pico-8 play session: mixed d-pad (fixed 12-tick cycle), after a click and taps of 🅾, ❎, 🅾+❎, 🅾 in the second before t = 0

[t = 1 s] mixed d-pad (1.2s cycle ×~1): → ← ↑ ↓ + 🅾/❎ taps, ~1s
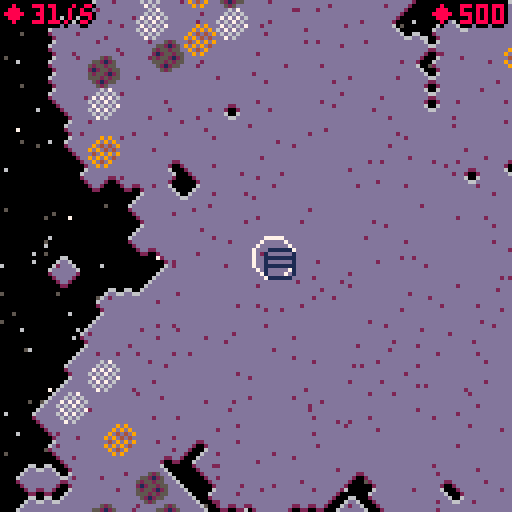
[t = 2 s] mixed d-pad (1.2s cycle ×~1): → ← ↑ ↓ + 🅾/❎ taps, ~2s
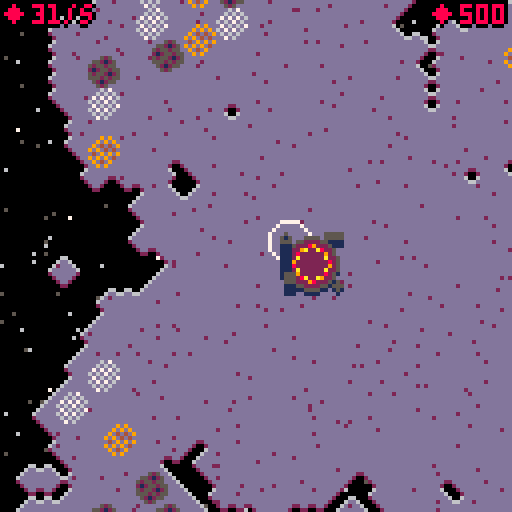
[t = 6 s] mixed d-pad (1.2s cycle ×~5): → ← ↑ ↓ + 🅾/❎ taps, ~6s
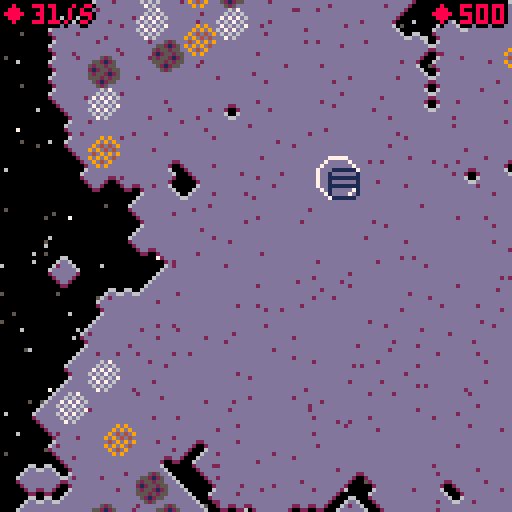
[t = 8 s] mixed d-pad (1.2s cycle ×~6): → ← ↑ ↓ + 🅾/❎ taps, ~8s
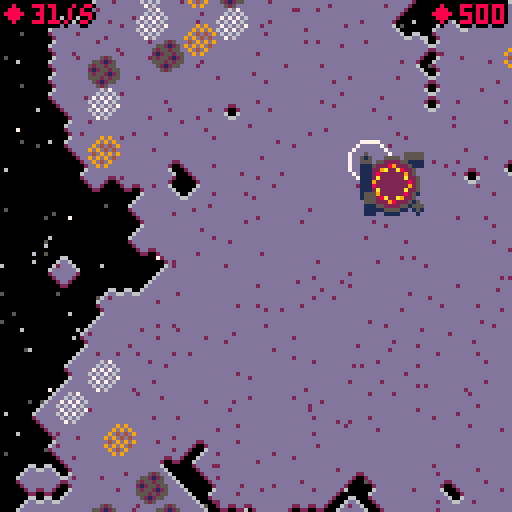

pico-8 cartridge
version 15
__lua__
--defacto
--by nusan
levelsx,levelsy,inventx,inventy,recipeindex=128,64,1,2,1
cheat,wantcheat,usemusic=false,false,true

function bignum(v1,v2)
	return shr(v1,16)+(v2 and v2 or 0)
end

stars,rando,tconv,tinser,tbridge,tminer,tmcopper,tmiron,tmoil,tfurn,tfact,tlauncher,tfield,tspace,tdel,tlargedel,textradel,tground,tselling={},{},{t=6,s="conveyor",desc="transport products",cost=bignum(5),form=true,rebuild=true},{t=10,s="inserter",desc="pick/drop products",cost=bignum(10),form=true,rebuild=true},{t=26,s="bridge",desc="go over conveyors",cost=bignum(40),form=true,rebuild=true},{t=15,s="miner",desc="exploit raw fields",cost=bignum(60),size=2},{t=50,s="miner",cost=bignum(60),size=2},{t=52,s="miner",cost=bignum(60),size=2},{t=54,s="miner",cost=bignum(60),size=2},{t=55,s="furnace",desc="transform raw products",cost=bignum(200),size=2},{t=56,s="factory",desc="combine products using recipes",cost=bignum(500),size=2},{t=84,s="launcher",desc="send rockets into space",cost=bignum(30784,381),size=4},{t=79,s="field",cost=bignum(60),size=2},{t=0,s="space"},{t=32,s="delete"},{t=32,s="delete",size=2},{t=32,s="delete",size=4},{t=32,s="ground",cost=0},{t=80,s="seller",desc="trade products against money",cost=bignum(300),size=4}
tools={{tconv,tinser,tbridge,tdel,tground},{tminer,tfurn,tfact,tselling,tlauncher}}
curtool=tools[inventy][inventx]

products={{s="oil",f=14,p=bignum(1)},{s="darkblue",p=bignum(1)},{s="articial brains",p=bignum(11160,2.5)},{s="chemical",p=bignum(100)},
					{s="raw copper",f=9,p=bignum(1)},{s="grey",p=bignum(10)},{s="raw iron",f=7,p=bignum(1)},{s="iron plates",p=bignum(5)},
					{s="advanced circuits",p=bignum(1250)},{s="copper plates",p=bignum(5)},{s="robots",p=bignum(16960,15)},{s="basic circuits",p=bignum(100)},
				  {s="processing units",p=bignum(15000)},{s="dirt",p=bignum(10)},{s="refined oil",p=bignum(5)},{s="synthetic skin",p=bignum(10000)},{s="rockets",p=bignum(30784,381)}}

recgreen,recred,recchemical,recblue,recskin,recbrain,recrobot,recrocket={output=11, spr=57, dur=1, p=bignum(1000), input={{9,2},{7,2}}},{output=8, spr=58, dur=4, p=bignum(20000), input={{11,2},{9,4},{14,4}}},{output=3, spr=60, dur=2, p=bignum(17232,0.5), input={{6,3},{14,3}}},{output=12, spr=59, dur=6, p=bignum(27232,0.5), input={{8,2},{7,6},{14,6},{3,4}}},{output=15, spr=61, dur=5, p=bignum(17232,0.5), input={{11,4},{8,1},{3,4}}},{output=2, spr=62, dur=4, p=bignum(13568,12), input={{8,4},{12,2}}},{output=10, spr=63, dur=10, p=bignum(19264,76), input={{15,3},{2,1},{11,4}}},{output=16, spr=100, dur=60, p=0, input={{10,5},{0,9},{9,6},{7,6}}}
recipes,parts={recgreen,recred,recblue,recchemical,recskin,recbrain,recrobot},{}

function addpart(txt,xx,yy,cc,dd)
	local vvx,vvy=rnd()-.5,rnd()-.5
	local sv=1/sqrt(vvx*vvx+vvy*vvy)
	add(parts, {t=txt,x=xx*4,y=yy*4,vx=vvx*sv,vy=vvy*sv,c=cc and cc or 8,d=dd and dd or 10})
end

function getdata(i,j)
	if i<0 or j<0 or i>levelsx-1 or j>levelsy-1 then
		return nil
	end
	return data[i+j*levelsx]
end

function setdata(i,j,v)
	if i<0 or j<0 or i>levelsx-1 or j>levelsy-1 then
		return
	end
	data[i+j*levelsx] = v
end

function getcoord(x,y)
	return flr(x/4),flr(y/4)
end

function island(i,j)
	return fget(mget(i,j),0)
end

function badd(b)
	return b and 1 or 0
end

function basicdraw(s,d,x,y)
 	local size = fget(s,1) and badd(fget(s,5))+1 or 0.5
	spr(s,x,y,size,size)
end

function conveypal(d)
	local c,co,cpal = d.item,d.count,d.act and pali or palo
	palt(13,true)
	pal(2,5)
	pal(cpal[1], co>0 and c or 1)
	for p=2,8 do
		pal(cpal[p], co>=p and c or 1)
	end
end

function conveydraw(s,d,x,y)
	conveypal(d)
	if(d.t==tbridge) y-=1
	if d.corner!=nil and d.corner then
		s+=16
	end
	spr(s,x-1,y-1,0.75,0.875)
	if convedit then -- and not (d.item>=0 or d.count>0) then
		--if abs(px-x-2)+abs(py-y-2)<12 or d.corner then
		if d.corner then --and d.corner then
			spr(s%16+32,x,y,0.625,0.625)
		end
		--end
	end
	pal()
end

function inserdraw(s,d,x,y)
	local c,co,cpal = d.item,d.count,d.act and pali or palo
	local notempty = c>=0 or co>0
	palt(13,true)
	pal(2,5)
	pal(cpal[1], notempty and c or 1)
	pal(cpal[2], (co>=2 or notempty) and c or 1)
	for p=3,8 do
		pal(cpal[p], co>=p and c or 1)
	end
	spr(s,x-1,y-1,0.75,0.875)
	pal()
end

function furnacedraw(s,d,x,y)
	local a,b=3,4
	if(d.act and slowflip) a,b=4,3
	if d.item>=0 and products[d.item+1].f then
		pal(a,d.item)
		pal(b,products[d.item+1].f)
	else
		pal(a,0)
		pal(b,0)
	end
	spr(s,x,y)
	pal()
	--pal(3,3)
	--pal(4,4)
end

function factorydraw(s,d,x,y)
	local a,b=9,4
	if(d.act and slowflip) a,b=4,9
	pal(a,d.counts[1]>0 and d.recipe.input[1][1] or 0)
	pal(b,d.counts[2]>0 and d.recipe.input[2][1] or 0)
	local rc=d.recipe and #d.recipe.input or 0
	if(rc>2) pal(6,d.counts[3]>0 and d.recipe.input[3][1] or 0)
	if(rc>3) pal(7,d.counts[4]>0 and d.recipe.input[4][1] or 0)
	spr(s,x,y)
	--[[pal(9,9)
	pal(4,4)
	pal(6,6)
	pal(7,7)
	]]--
	pal()
end

function minerdraw(s,d,x,y)
	spr(s,x,y)
	local h = d.act and y+1+abs(2.5-(upframe/8)%5) or y+2
	rect(x,h,x+7,h+3,1)
end

function basicget(e,i,vmax)
	if i<0 or e.item==i then
		local q=min(vmax,flr(e.count/2+0.5))
		if e.wait!=nil then
			if q>0 then
				q,e.wait=0,nil
			end
		else
			if e.count==1 then
				e.wait=true
			end
		end
		e.count-=q
		e.act=true
		return q,e.item
	end
	return 0,0
end

function basicadd(e,i,value,b)
	if e.t==tfurn and (b.t==tconv or i<0 or not products[i+1].f) then
		return 0,0
	end
	local q = 0
	if i==e.item or e.item<0 then
		q=min(e.cmax,e.count+value)-e.count
		if q>0 then
			e.count+=q
			e.item,e.act=i,true
		end
	end
	return q
end

function sellingadd(e,i,value,b)
	if b.t!=tconv then
		local v=products[i+1].p*value
		addmoney(v)
		--sfx(flr(rnd(3))+7,3)
		addpart("+"..getscoretext(v),e.x,e.y,11,10)
		return value
	end
	return 0
end

function furnaceget(e,i,vmax)
	if e.item>=0 then
		local ot=products[e.item+1].f
		if ot!=nil and i<0 or ot==i then
			local q=min(vmax,e.count)
			e.count-=q
			return q,ot
		end
	end
	return 0,0
end

function factoryadd(e,i,value,b)
	local q = 0
	if b.t!=tconv and e.recipe!=nil then
		for r=1,#e.recipe.input do
			if e.recipe.input[r][1]==i then
				q=min(e.cmax,e.counts[r]+value)-e.counts[r]
				if q>0 then
					e.counts[r]+=q
				end
				break
			end
		end
	end
	return q
end

function factoryget(e,i,vmax)
	if e.recipe!=nil then
		local ot=e.recipe.output
		if i<0 or ot==i then
			local q=min(vmax,e.count)
			e.count-=q
			return q,ot
		end
	end
	return 0,0
end

function nodrop() return 0 end
function noget() return 0,0 end

function initent(i,j)
	local nent=nil
	local s = mget(i,j)
	if fget(s,3) then
		nent,needprod={x=i,y=j,size=1,spr=s,item=-1,draw=basicdraw,canadd=nodrop,count=0},false
		if s==50 or s==52 or s==54 then
			needprod,nent.prod,nent.item,nent.cmax,nent.t,nent.draw,nent.d,nent.canget=true,12,s==50 and 4 or badd(s==52)*6,24,s==50 and tmcopper or (s==52 and tmiron or tmoil),minerdraw,nodrop,basicget
		elseif s==49 or s==51 or s==53 then
			nent.count,nent.t,nent.mine=nil,tfield,s==49 and tmcopper or (s==51 and tmiron or tmoil)
		elseif s==84 then
			needprod,nent.cmax,nent.t,nent.draw,nent.canadd,nent.canget,nent.recipe,nent.counts,nent.timer,nent.prod,nent.tick=true,9,tlauncher,basicdraw,factoryadd,noget,recrocket,{0,0,0,0},0,0,0
			add(uplaunch,nent)
		elseif s==55 then
			needprod,nent.cmax,nent.t,nent.draw,nent.canadd,nent.canget,nent.prod=true,16,tfurn,furnacedraw,basicadd,furnaceget,0
		elseif s>55 and s<64 then
			needprod,nent.cmax,nent.t,nent.draw,nent.canadd,nent.canget,nent.recipe,nent.counts,nent.prod,nent.tick=true,6,tfact,factorydraw,factoryadd,factoryget,s>56 and recipes[s-56] or nil,{0,0,0,0},0,0
		elseif s==80 then
			needprod,nent.cmax,nent.t,nent.draw,nent.canadd,nent.canget,nent.prod=true,20,tselling,basicdraw,sellingadd,noget,0
		elseif s>5 and s<14 then
			nent.cmax,nent.canget=8,basicget
			if s<10 then
				nent.t,nent.corner,nent.draw,nent.canadd=tconv,true,conveydraw,basicadd
			else
 				nent.t,nent.draw=tinser,inserdraw
			end
			add(s%2==1 and upreg or upinv, nent)
		elseif s>25 and s<30 then
			nent.cmax,nent.t,nent.draw,nent.canget=8,tbridge,conveydraw,basicget
			add(s%2==1 and upreg or upinv, nent)
			add(upbridge,nent)
		else
			nent.count=nil
		end
		if(nent.t and nent.t.size) nent.size=nent.t.size
		if(needprod) add(upprod,nent)
		add(grent,nent)
		if nent.size then
			for ui=0,nent.size-1 do
				for uj=0,nent.size-1 do
					if ui+uj>0 then
						mset(i+ui,j+uj,16)
					end
					setdata(i+ui,j+uj,nent)
				end
			end
		else
			setdata(i,j,nent)
		end
	end
	return nent
end

function initpickdrop(e)
	if e==nil then
		return
	end

	local picker,s,i,j={{s=10,x=-1,y=0},{s=11,x=1,y=0},{s=12,x=0,y=-1},{s=13,x=0,y=1}},e.spr,e.x,e.y
	for p in all(picker) do --conveyor
		local isbridge=((s-16)==p.s)
		local dist=isbridge and 2 or 1
		if s==p.s or isbridge then
			local pickloc = getdata(i+p.x*dist,j+p.y*dist)
			if pickloc and pickloc.count then
				e.pick = pickloc
			end
		end
		if s==p.s or (s+4)==p.s or isbridge then --conveyor, inserter, bridge
			local droploc = getdata(i-p.x*dist,j-p.y*dist)
			if droploc and droploc.count then
				e.drop = droploc
				if e.spr == droploc.spr then
					if droploc.corner then
						droploc.corner=false
					end
				end
			end
		end
	end
end

function sort(t,fromend,side)
	local loop,st,en,step = true,1,#t-1,1
	if(fromend) st,en,step=#t-1,1,-1
	while loop do
		loop = false
		for i=st,en,step do
			local t1,t2 = t[i],t[i+1]
			local c1=t1.x-t2.x
			if c1*side>0 then
				t[i],t[i+1],loop = t2,t1,true
			elseif c1==0 and (t1.y-t2.y)*side>0 then
				t[i],t[i+1],loop = t2,t1,true
			end
		end
	end
end

function screenup(i,j)
	local s = mget(i,j)
	if not island(i,j) then
		local up,down,left,right = island(i,j-1),island(i,j+1),island(i-1,j),island(i+1,j)
		local count = badd(up) + badd(down) + badd(left) + badd(right)
		if count < 3 then
			if up then
				s = down and 36 or (left and 1 or (right and 3 or 2))
			elseif down then
				s = left and 33 or (right and 35 or 34)
			else
				s = left and (right and 37 or 17) or badd(right)*19
			end
		elseif count ==3 then
			s = down and (up and (left and 20 or 5) or 21) or 4
		else
			s = 32
		end
	end
	mset(i,j,s)
end

function uppickdrop(b)
	for e in all(b) do
		e.act=false
	end
	for e in all(b) do
		if e.drop!=nil then
			if e.count!=nil and e.count==0 then
				e.item=-1
			end
			if e.count>0 then
				local q=e.drop.canadd(e.drop,e.item,e.count,e)
				if q>0 then
					e.count-=q
					e.act=true
				end
			end
		end

		if e.pick!=nil then
			local mq=min(e.cmax,e.count+(e.t==tbridge and 4 or 1))-e.count
			if mq>0 then
				local q,it=e.pick.canget(e.pick,e.item,mq)
				if q>0 then
					e.count+=q
					e.item,e.act=it,true
				end
			end
		end
	end
end

-- noise

function noise(sx,sy,startscale,scalemod,featstep)

	local n = {}
	for i=0,sx do
		n[i] = {}
		for j=0,sy do
			n[i][j] = 0.5
		end
	end

	local step,scale = sx,startscale
	while step>1 do
		local cscal = scale
		if(step == featstep) cscal = 1
		for i=0,sx-1,step do
			for j=0,sy-1,step do
				local c1 = n[i][j]
				n[i+step/2][j],n[i][j+step/2] = (c1+n[i+step][j])*0.5 + (rnd()-0.5)*cscal,(c1+n[i][j+step])*0.5 + (rnd()-0.5)*cscal
			end
		end
		for i=0,sx-1,step do
			for j=0,sy-1,step do
				n[i+step/2][j+step/2] = (n[i][j]+n[i+step][j]+n[i][j+step]+n[i+step][j+step])*0.25 + (rnd()-0.5)*cscal
			end
		end
		step /= 2
		scale *= scalemod
	end
	return n
end

function findplace(id,count)
	local maxcount=5000
	while count>0 and maxcount>0 do
		local ra,d=rnd(),rnd()*10
		local ca,sa=cos(ra),sin(ra)
		local x,y=levelsx/2+ca*(16+d),levelsy/2+sa*(16+d)
		if mget(x,y)==32 and mget(x+1,y)==32 and mget(x,y+1)==32 and mget(x+1,y+1)==32 then
			mset(x,y,id)
			mset(x+1,y,16)
			mset(x,y+1,16)
			mset(x+1,y+1,16)
			count-=1
		end
		maxcount-=1
	end

end

function createemptylevel()

	cleandata()

	memset(0x1000,0,0x2000)

	local cur,cur2 = noise(levelsy,levelsy,0.9,0.7,levelsy),noise(levelsy,levelsy,0.9,0.4,16)
	for i=0,levelsy-1 do
		for j=0,levelsy-1 do
			local dist = max((abs(i/levelsy - 0.5) * 2), (abs(j/levelsy - 0.5) * 2))
			mset(i+32,j,(abs(cur[i][j] - cur2[i][j])*4 - dist*dist*dist*4)>0 and 32 or 0) -- ground
		end
	end

	findplace(49,10)
	findplace(51,10)
	findplace(53,10)

	startmap(true,false)
end

onemillion=bignum(16960,15)
function addmoney(m)
	statmoney+=m
	if(cheat) return
	local neg=m<0 and -1 or 1
	money1+=neg*(abs(m)%onemillion)
	money2+=neg*((abs(m)/1000)/1000)
	if money1>=onemillion then
		money1-=onemillion
		money2+=shr(1,16)
	end
	if money1<0 and money2>0 then
		money1+=onemillion
		money2-=shr(1,16)
	end
end

function hasmoney(m)
	if(cheat) return true
	local mil=(m/1000)/1000
	return money2>mil or (money2>=mil and money1>=m%onemillion)
end

function getscoretext(val)
    local s,v = "",abs(val)
    repeat
      s = shl(v % 0x0.000a, 16)..s
      v /= 10
    until (v==0)
    if (val<0)  s = "-"..s
    return s
 end

function cleandata()
	data,grent,upprod,upreg,upinv,upbridge,uplaunch,curpal,frame,upframe,backpaste,recipeelement,laststatmoney,stats={},{},{},{},{},{},{},0,0,0,false,nil,0,{}
end

function startmap(clean,load)

	cleandata()

	if clean then
		if load then
			money1,money2,statmoney,cheat=dget(1),dget(2),0,dget(3)==1
		else
			money1,money2,statmoney,cheat=0,0,0,wantcheat
			addmoney(bignum(500))
		end
	end

	-- create entities
	for i=0,levelsx-1 do
		for j=0,levelsy-1 do
			initent(i,j)
		end
	end
	for e in all(grent) do
		initpickdrop(e)
	end

	-- invert array that need to be traversed backward
	local tmpinv={}
	for e=#upinv,1,-1 do
		add(tmpinv,upinv[e])
	end
	upinv=tmpinv

	sort(upbridge,false,1)

	-- call screen up on everything
	for i=0,levelsx-1 do
		for j=0,levelsy-1 do
			screenup(i,j)
		end
	end

	if clean then
		px,py=levelsx*2-22,levelsy*2-2
		cx,cy,lastmx,lastmy=px-64,py-64,stat(32),stat(33)
	end
end

function _init()

	cartdata("nusan_defacto")
	menuelem=dget(0)*2
	if(usemusic) music(0,500)

	poke(0x5f2d, 1)

	menuitem(1, "help", function() openhelp,helpy=true,0 end)
	--menuitem(1, "restart sim", function() startmap(false,false) end)
	menuitem(2, "new map", createemptylevel)
	menuitem(3, "load", function() if dget(0)==1 then reload() startmap(true,true) end end)
	menuitem(4, "save", function() dset(0,1) dset(1,money1) dset(2,money2) dset(3,badd(cheat)) cstore() end)
	menuitem(5, "toggle music", function() usemusic = not usemusic music(usemusic and 0 or -1,500) end)

	for i=1,300 do
		add(stars,{x=rnd(128),y=rnd(128),c=rnd(100)>96 and 7 or rnd(2)+5})
	end

	for i=0,1023 do
		rando[i]=rnd(100)>60 and rnd(16) or 0
	end
	cx,cy,px,py=0,0,0,0
	cleandata()
end

function build(enttype,ni,nj,show,sprite)
	if enttype.cost then
		addmoney(-enttype.cost)
		if show and enttype.t!=32 then addpart("-"..getscoretext(enttype.cost),ni,nj) sfx(flr(rnd(3)+1),2) end
	end
	if enttype==tconv or enttype==tinser or enttype==tbridge then
		sprite+=lastdir
	end

	if enttype.size then
		for ui=0,enttype.size-1 do
			for uj=0,enttype.size-1 do
				mset(ni+ui,nj+uj,enttype.t==32 and 32 or 16)
			end
		end
	end
	mset(ni,nj,sprite)

	local size,nent=enttype.size and enttype.size or 1,initent(ni,nj)
	if nent!=nil then
		initpickdrop(nent)
	end
	for ui=-2,size+1 do
		for uj=-2,size+1 do
			screenup(ni+ui,nj+uj)
			initpickdrop(getdata(ni+ui,nj+uj))
		end
	end

	sort(upreg,true,1)
	sort(upbridge,false,1)
	sort(uplaunch,false,1)
	sort(upinv,true,-1)
	backpaste=false
end

function destroy(previous,enttype,ni,nj,show)
	addmoney(previous.t.cost)
	if(previous.recipe) addmoney(previous.recipe.p)
	if show then addpart("+"..getscoretext(previous.t.cost),ni,nj,11) sfx(4) end

	setdata(ni,nj,nil)
	if enttype.size!=nil then
		for ui=0,enttype.size-1 do
			for uj=0,enttype.size-1 do
				setdata(ni+ui,nj+uj,nil)
			end
		end
	end

	for dd=1,6 do
		del(({grent,upprod,upreg,upinv,upbridge,uplaunch})[dd],previous)
	end
	--[[
	del(grent,previous)
	del(upprod,previous)
	del(upreg,previous)
	del(upinv,previous)
	del(upbridge,previous)
	del(uplaunch,previous)
	]]
	if previous.corner!=nil then
		if previous.drop!=nil and previous.drop.corner!=nil then
			if previous.drop.spr==previous.spr then
				previous.drop.corner=true
			end
		end
	end

	local size=enttype.size and enttype.size or 1
	for ui=-2,size+1 do
		for uj=-2,size+1 do
			local e=getdata(ni+ui,nj+uj)
			if e!=nil and previous!=nil then
				if(e.drop==previous) e.drop=nil
				if(e.pick==previous) e.pick=nil
			end
		end
	end

	local btype=enttype.t
	if previous.draw==minerdraw then
		enttype,btype=tfield,previous.spr-1
		addmoney(tfield.cost)
	end
	build(enttype,ni,nj,false,btype)
	backpaste=false
end

lasti,lastj,lastmx,lastmy,lastmb1,lastmb2,last4,last5,press,openmenu,openinvent,showinventcursor,openrecipe,recipeelement,lastdir,openhelp,helpy=-100,-100,-100,-100,false,false,false,false,false,true,false,false,false,nil,0,false,0

function trybuild(enttype,i,j,canreb)
	if stat(0)>2020 then
		return
	end
	local marge = enttype.size==nil and 1 or enttype.size
	if i>0 and j>0 and i<levelsx-marge and j<levelsy-marge then
		local previous=getdata(i,j)
		if enttype.t==15 then
			if previous!=nil and previous.mine then
				if hasmoney(enttype.cost) then
					destroy(previous,enttype,previous.x,previous.y,false)
					build(previous.mine,previous.x,previous.y,true,previous.mine.t)
				else
					sfx(6)
				end
			end
		else
			if enttype.size!=nil then
				for ui=0,enttype.size-1 do
					for uj=0,enttype.size-1 do
						if(previous==nil) previous=getdata(i+ui,j+uj)
					end
				end
			end
			if previous!=nil then
				if canreb and previous.t.rebuild!=nil and previous.t==enttype then
					destroy(previous,enttype,i,j,false)
				else
					sfx(6)
				end
			else
				if hasmoney(enttype.cost) then
					build(enttype,i,j,true,enttype.t)
				else
					sfx(6)
				end
			end
		end
	end
end

function _update()

	mx,my=stat(32),stat(33)

	local mb1,mb2,b4,b5=band(stat(34),1)>0,band(stat(34),2)>0,btn(4),btn(5)
	press=mb1 or b4
	local press2,waspress,waspress2 = mb2 or b5,lastmb1 or last4,lastmb2 or last5
	local pressframe=press and not waspress

	if openmenu then
		local mcount,prevelem=2+dget(0),menuelem
		if(btnp(2)) menuelem = (menuelem+(mcount-1))%mcount
		if(btnp(3)) menuelem = (menuelem+1)%mcount

		local mouseclic=false
		if mx>37 and mx<96 then
			for i=1,mcount do
				local h=80+i*13
				if my>h-10 and my<h+2 then
					if lastmx!=mx or lastmy!=my then
						menuelem=i-1
					end
					mouseclic=lastmb1 and not mb1
				end
			end
		end

		if last4 and not b4 or mouseclic then
			sfx(11)
			if menuelem<2 then
				wantcheat,openhelp,helpy=menuelem==1,true,0
				createemptylevel()
			else
				--reload()
				startmap(true,true)
			end
			menuitems,openmenu=nil,false
		end
		if(menuelem!=prevelem) sfx(12)
		lastmb1,lastmb2,last4,last5,lastmx,lastmy = mb1,mb2,b4,b5,mx,my
		return
	elseif openhelp then
		openhelp=press or not waspress
		local movedmouse=lastmx!=mx or lastmy!=my
		if(btn(2) or (movedmouse and my<28)) helpy-=2
		if(btn(3) or (movedmouse and my>100)) helpy+=2
		helpy=min(max(0,helpy),108)
		lastmb1,last4,lastmx,lastmy = mb1,b4,mx,my
		return
	end

	if upframe%30==0 then
		stats[flr(upframe/30)%16+1]=statmoney*0.0625
		laststatmoney,statmoney=0,0
		for i=1,#stats do
			laststatmoney+=stats[i]
		end
	end

	upframe+=1
	if upframe%2==0 then
		curpal=(curpal+1)%8
	end

	slowflip=flr(upframe/12)%2==0

	pressinsert = press and (curtool==tinser or curtool==tbridge)

	local s,isc,previnvx,previnvy,prevrec,lasttool,forcemoved = 4,false,inventx,inventy,recipeindex,curtool,false
	if openinvent then
		if(btnp(0)) inventx-=1
		if(btnp(1)) inventx+=1
		if(btnp(2)) inventy-=1
		if(btnp(3)) inventy+=1
		--inventy=(inventy-1)%#tools+1
		--inventx=(inventx-1)%#tools[inventy]+1
		inventx,inventy=(inventx-1)%5+1,(inventy-1)%2+1
		curtool=tools[inventy][inventx]
		if(lasttool!=curtool) inventmoved=true
	elseif openrecipe then
		if(btnp(2)) recipeindex-=1
		if(btnp(3)) recipeindex+=1
		recipeindex=(recipeindex-1)%7+1--#recipes
	else
		local newdir,npx,npy=lastdir,px,py
		if btnp(0) then npx-=s isc=true newdir=1 end
		if btnp(1) then npx+=s isc=true newdir=0 end
		if btnp(2) then npy-=s isc=true newdir=3 end
		if btnp(3) then npy+=s isc=true newdir=2 end
		if isc then
			if pressinsert then
				forcemoved,lastdir=true,newdir
			else
				px,py=flr(npx/4)*4+2,flr(npy/4)*4+2
			end
		end
		showinventcursor,inventmoved=false,false
	end

	if mx!=lastmx or my!=lastmy or lastmb1 and not mb1 then -- also active when releasing mouse button 1, to fix when moving inserters
		if openinvent then
			local nty,ntx = flr((my-40)/12)+1,flr((mx-37)/11)+1
			if nty>0 and nty<=2 then --#tools
				if ntx>0 and ntx<=5 then --#tools[nty]
					inventy,inventx=nty,ntx
				end
			end
			showinventcursor=true
		elseif openrecipe then
			local nty=flr((my-32)/10)+1
			if abs(14-mx+3)<6 then
				if nty>0 and nty<=7 then --#recipes
					recipeindex=nty
				end
			end
			showinventcursor=true
		end
		if pressinsert then
			local diffx,diffy=mx+cx-px,my+cy-py
			if diffx!=0 or diffy!=0 then
				newdir = abs(diffx)>abs(diffy) and badd(diffx<0) or badd(diffy<0)+2
				if newdir!=lastdir then
					forcemoved,lastdir=true,newdir
				end
			end
			lastmx,lastmy=mx,my
		else
			px,py,lastmx,lastmy=mx+cx,my+cy,mx,my
		end
	end

	if previnvx!=inventx or previnvy!=inventy or prevrec!=recipeindex then
		sfx(flr(rnd(3))+7)
	end

	local ni,nj=getcoord(px,py)
	local hasmoved = lasti!=ni or lastj!=nj

	if openinvent then
		if pressframe or waspress2 and not press2 and inventmoved then
			openinvent = false
			sfx(10)
		end
	elseif openrecipe then
		if pressframe then
			openrecipe=false
			if recipeelement then
				local nrec=recipes[recipeindex]
				if nrec!=recipeelement.recipe then
					local moneyreq = nrec.p - (recipeelement.recipe and recipeelement.recipe.p or 0)
					if hasmoney(moneyreq) then
						addmoney(-moneyreq)
						recipeelement.count,recipeelement.tick=0,0
						for i=1,#recipeelement.counts do
							recipeelement.counts[i] = 0
						end
						recipeelement.recipe=nrec
						mset(recipeelement.x,recipeelement.y,nrec.spr)
						sfx(5)
					else
						openrecipe=true
						sfx(6)
					end
				end
			end
		end
	else
		local curd,badtool=getdata(ni,nj),curtool==tdel or curtool==tground
		if not badtool and curd!=nil and curd.t==tfact and not waspress then
			if press then
				openrecipe,recipeelement=true,curd
				for i=1,7 do --#recipes
					if recipes[i]==curd.recipe then
						recipeindex=i
					end
				end
				sfx(10)
			end
		else
			if press then
				--if curtool.form!=nil then
				if curtool==tconv or curtool==tdel then
					local bx,by=lasti,lastj
					repeat
						local prevx,prevy=bx,by
						if abs(bx-ni)>abs(by-nj) then
							if bx>ni then bx-=1 end
							if bx<ni then bx+=1 end
						else
							if by>nj then by-=1 end
							if by<nj then by+=1 end
						end
						if curtool==tconv then
							if not waspress then
								trybuild(curtool,bx,by,true)
							end
							if hasmoved then

								if(bx-prevx>0) lastdir=0
								if(bx-prevx<0) lastdir=1
								if(by-prevy>0) lastdir=2
								if(by-prevy<0) lastdir=3

								trybuild(curtool,prevx,prevy,true)
								if curtool==tconv then trybuild(curtool,bx,by,false) end
							end
						elseif not waspress or hasmoved then
							local previous=getdata(prevx,prevy)
							if previous!=nil and previous.t!=tfield then
								destroy(previous,({tdel,tlargedel,nil,textradel})[previous.size and previous.size or 1],previous.x,previous.y,true)
							end
						end
					until bx==ni and by==nj

				elseif not waspress or hasmoved or forcemoved then
					trybuild(curtool,lasti,lastj,true)
				end
			end
		end
	end
	if press2 and not waspress2 then
		if openrecipe then
			openrecipe=false
		else
			openinvent=not openinvent
		end
		sfx(10)
	end
	--openinvent=b5

	lastmb1,lastmb2,last4,last5,lasti,lastj = mb1,mb2,b4,b5,ni,nj

	if not openrecipe then
		if cx>px-20 then cx-=2 backpaste=false end
		if cx<px-108 then cx+=2 backpaste=false end
		if cy>py-20 then cy-=2 backpaste=false end
		if cy<py-108 then cy+=2 backpaste=false end
	end

	local step = upframe%8
	if step==0 then

		-- production
		for e in all(upprod) do
			if e.prod!=nil then
				if e.recipe!=nil then
					local isok=true
					for r=1,#e.recipe.input do
						if e.recipe.input[r][2]>e.counts[r] then
							isok=false
							break
						end
					end
					e.act=false
					if isok then
						if e.count<e.cmax then
							e.tick+=1
							e.act=true
							if e.tick>=e.recipe.dur then
								e.tick=0
								for r=1,#e.recipe.input do
									local input=e.recipe.input[r]
									e.counts[r]-=input[2]
								end
								e.count+=1
								--e.recipe.stat+=1
							end
						end
					end
				else
					local q = min(e.cmax,e.count+e.prod)-e.count
					if q>0 then
						e.count+=q
						e.act=true
					else
						e.act=false
					end
					if e.count==0 then
						e.item=-1
					end
				end
			end
		end

	--elseif step==8 then
		uppickdrop(upreg)
	elseif step==4 then
		uppickdrop(upinv)
	end

	for e in all(uplaunch) do
		if e.timer<=0 then
			if e.count>0 then
				e.count-=1
				e.timer=140
			end
		else
			e.timer-=1
			if e.timer==1 then
				sellingadd(e,16,1,e)
			end
		end
	end

end

function dtex(s,x,y,c,f)
	f=f and f or 0
	print(s,x-1,y,f)
	print(s,x+1,y,f)
	print(s,x,y-1,f)
	print(s,x,y+1,f)
	print(s,x,y,c)
end

function drawtool(tool, x,y,dir)

	local cstr,offx,offy=tool.t,0,0
	if fget(cstr,2) then
		if(tool==tground) cstr=18
		if(tool==tdel) cstr=47
		cstr+=dir
		offx,offy=-1,-1
		if(tool==tbridge) offy=-2
		if tool.form then
			pal(2,5)
			for p=1,8 do
				pal(palo[p],1)
			end
		end
	else
		pal(3,0)
		pal(4,0)
	end
	local size=tool.size==4 and 2 or 1
	spr(cstr,x+offx,y+offy,size,size)
	pal()
end

menuitems={}

function drawcross(x,y)
	line(x-2,y,x+2,y,7)
	line(x,y-2,x,y+2,7)
end

function _draw()

	pal()
	cls()
	if openmenu then

		if frame%8==0 and rnd()>0.25 then
			add(menuitems,{x=-8,y=16,vy=0,t=64+({0,2,3,4,6,7,8,9,10,11,12,14,15})[flr(rnd(13))+1]})
		end

		for i=1,#stars do
			local s=stars[i]
			local d=((s.y+frame)%128)/128
			pset(s.x,130-d*d*130,s.c)
		end

		for i=8,11 do
			pal(i,(i%4+4-flr(frame))%4<3 and 13 or 5)
		end

		for i=0,16 do
			spr(120+i%3,i*8,24)
			spr(123+i%3,i*8-4,70)
		end

		pal()
		palt(0,false)
		palt(13,true)
		for i=#menuitems,1,-1 do
			local m=menuitems[i]
			spr(m.t,m.x-4,m.y+2)
			m.x+=(m.y<20 and 1 or -1)
			if m.y<20 then
				if m.x>132 then
					m.y=62
				end
			else
				if m.x<-4 then
					del(menuitems,m)
				end
			end
		end

		pal()
		spr(88,44,40+sin(frame/100)*5-0.01,6,2)

		rectfill(40,4,90,12,1)
		dtex("nusan - 2018",42,6,6)

		local str={"new map","new sandbox"}
		if dget(0)==1 then add(str,"load game") end
		for i=1,#str do
			local h=80+i*13
			rect(37,h-9,96,h+1,1)
			dtex(str[i],46,h-6,menuelem+1==i and 6+flr(frame/10)%2 or 13,1)
		end
		frame+=1
	elseif openhelp then
		----[[ -- helping
		palt(13,true)
		local helplines,y={94,"you are cr_xu39d","a commander robot newly arrived","on asteroid as_f53bz."
		,82,"your goal is to exploit and","transform raw resources to","construct rockets full of robots","and continue to conquer","the galaxy"
		,84,"to build new equipment, you will","need money. you can gain money","by inserting your products into","a trading station."
		,80,"put miners on raw fields, use","inserters and bridges to put","products on conveyor belts.","cook raw resources in furnaces","and combine products in","factories by setting a recipe."
		,102},-helpy
	  for i=1,#helplines do
			local line=helplines[i]
			if type(line)=="number" then
				spr(line,56,y+4,2,2)
				y+=24
			else
		    print(line,64-#line*2,y,6)
				y+=6
			end
	  end
		--]]
	end

	if openmenu or openhelp then
		drawcross(mx,my)
		return
	end

	local scrx,scry=getcoord(cx,cy)
	scrx-=3
	scry-=3
	local scrxmax,scrymax=scrx+35,scry+35

	if backpaste then
		memcpy(0x6000,0x3e00,0x2000)
		camera(cx,cy)
	else

		for st in all(stars) do
			pset(st.x,st.y,st.c)
		end

		camera(cx,cy)

		rect(0,0,levelsx*4,levelsy*4,1)

		-- draw backgrounds
		for j=scry,scrymax do
			for i=scrx,scrxmax do
				local i4,j4=i*4,j*4
				local s = mget(i,j)
				if s!= 0 then
					if fget(s,2) then
						rectfill(i4,j4,i4+3,j4+3,13)
						local tr=rando[i%32+(j%32)*32]
						if tr>0 then
							pset(i4+tr%4,j4+flr(tr/4),2)
						end
					else
						if not fget(s,4) then
							local size = fget(s,1) and badd(fget(s,5))+1 or 0.5
							spr(s,i4,j4,size,size)
						end
					end
				end
			end
		end
		memcpy(0x3e00,0x6000,0x2000)
		backpaste = true
	end

	local cursorx,cursory=px,py
	if lastmb1 and pressinsert then
		cursorx,cursory=mx+cx,my+cy
	end
	circ(cursorx,cursory,5,7)

	palo,pali={1,5,2,6,4,8,3,7},{}
	for p=1,8 do
		pali[p],palo[p]=(curpal+palo[p]+3)%4+3+(p%2)*4,(palo[p]+3)%4+3+(p%2)*4
	end
	convedit=curtool==tconv
	for j=scry,scrymax do
		for i=scrx,scrxmax do
			local s = mget(i,j)
			if s!=0 and s!=32 then
				if fget(s,4) then
					local d=getdata(i,j)
					d.draw(s,d,i*4,j*4)
				end
			end
		end
	end
	pal()
	for i=3,8 do pal(i,1) end
	for b in all(upbridge) do
		if b.x>=scrx and b.x<=scrxmax and b.y>=scry and b.y<=scrymax then
			conveypal(b)
			local bx1,by1,bx2,by2,s,m=-7,0,3,0,42,false
			if b.spr>27 then
				bx1,by1,bx2,by2,s=-2,-7,-2,2,44
			end
			if b.spr%2==1 then
				bx1,bx2,by1,by2,m=bx2,bx1,by2,by1,true
			end
			spr(s,b.x*4+bx2,b.y*4+by2,1,1,m,b.spr==29)
			spr(s+1,b.x*4+bx1,b.y*4+by1,1,1,m,b.spr==29)
		end
	end
	pal()
	for b in all(uplaunch) do
		if b.timer>0 then
			local lval = (140-b.timer)*0.1+0.2
			local bx,by=b.x*4,b.y*4+12-lval*lval
			for p=1,10 do
				circfill(bx+6+rnd(4),by+rnd(4),badd(p<=5)*2+rnd(7),p>5 and 10 or 9)
			end
			spr(82,bx,by-19,2,2)
		end
	end

	local curd,us=getdata(getcoord(px,py)),mget(lasti,lastj)
	local showtool=us==32 or curtool==tground

	local showrotation = curtool.form and (not curd or curd.t==curtool)
	if showrotation then
		local df=abs(flr(upframe/4)%8-4)
		local tmpa={5+df,-8-df,-2,-2}
		for b=1,4 do
			local iscurdir=b-1==lastdir
			if iscurdir or press then
				pal(6,iscurdir and 7 or 12)
				spr(111+b,tmpa[b]+lasti*4,tmpa[(b+1)%4+1]+lastj*4)
			end
		end
		pal()
	end

	if curd!=nil then
		if(not showrotation or not press) rect(curd.x*4-1,curd.y*4-1,curd.x*4+curd.size*4,curd.y*4+curd.size*4,12)
		if(curtool.t==15 and curd.mine) showtool=true
		--if(curd.t==curtool) showtool=true
		--showtool=true
	elseif press then
		local cts=(curtool and curtool.size) and curtool.size or 1
		rect(lasti*4-1,lastj*4-1,lasti*4+cts*4,lastj*4+cts*4,8)
	end
	if showtool then
		palt(13,true)
		drawtool(curtool,lasti*4,lastj*4, curtool.form and lastdir or 0)
	end

	--line(px-2,py,px+2,py,7)
	--line(px,py-2,px,py+2,7)
	--[[
	local cursorx,cursory=px,py
	if lastmb1 and pressinsert then
		cursorx,cursory=mx+cx,my+cy
	end
	circ(cursorx,cursory,5,7)
	--spr(116,cursorx,cursory)
	]]

	for p in all(parts) do
		dtex(p.t,p.x,p.y,p.c)
		p.d-=1
		p.x+=p.vx
		p.y+=p.vy
		if p.d<=0 then
			del(parts,p)
		end
	end

	camera()

	if openinvent then
		rectfill(35,37,93,72,0)
		for j=1,2 do -- #tools
			for i=1,5 do --#tools[j]
				local ct=tools[j][i]
				local tx,ty=27+i*11,28+j*12
				rectfill(tx-1,ty-1,tx+8,ty+9,13)
				if not ct.size then tx+=2 ty+=2 end
				if ct==tlauncher then
					spr(86,tx,ty)
				elseif ct==tselling then
					spr(14,tx,ty)
				else
					drawtool(ct,tx,ty,0)
				end
			end
		end
		local tx,ty=27+inventx*11,28+inventy*12
		rect(tx-1,ty-1,tx+8,ty+9,7)
		dtex(curtool.s,37,65,7)
		if curtool.cost!=nil then
			local pctool=getscoretext(curtool.cost)
			if(curtool.cost>30) pctool=sub(pctool,0,#pctool-6).."m"
			dtex("◆"..pctool,84-#pctool*4,65,7)
		end
		if curtool.desc then
			rectfill(1,120,#curtool.desc*4,128,0)
			dtex(curtool.desc,0,122,7)
		end
	elseif openrecipe then
		rectfill(12,30,114,101,0)
		rectfill(24,31,115,100,1)
		palt(13,true)
		for i=1,7 do --#recipes
			local ct=recipes[i]
			local tx,ty,proditem=14,i*10+22,ct.output
			if i==recipeindex then
				palt(13,false)
				rectfill(tx-1,ty-1,tx+9,ty+8,13)
				spr(46,tx+10,ty)
				palt(13,true)
				print(products[proditem+1].s,30,33,proditem)
				local cc=hasmoney(ct.p) and 13 or 8
				rect(29,42,66,50,cc)
				print("◆"..getscoretext(ct.p),30,44,cc)
				print("duration:"..ct.dur,70,44,13)
				print("ingredients:",29,54,13)
				for r=1,#ct.input do
					local input=ct.input[r]
					local spx,spy=29,52+r*10
					spr(input[1]+64,spx,spy-1)
					print(products[input[1]+1].s.." "..input[2],spx+9,spy,input[1])
				end
			end
			spr(proditem+64,tx,ty)
			--print(products[ct.output+1].s,tx,ty,i==recipeindex and 13 or 7)
		end
		pal()
	else
		if curd!=nil then
			local py,ps=curd.recipe and 110 or 118,curd.t.s
			rectfill(0,py,128,128,1)
			rectfill(0,py,128,py,0)
			if(curd.mine) ps=ps.." of "..products[curd.spr==49 and 5 or (curd.spr==51 and 7 or 1)].s
			dtex(ps,2,py+3,13)
			local proditem=curd.recipe and curd.recipe.output or curd.item
			local pro=products[proditem+1]
			if pro then
				if(proditem==16) proditem=23
				print(pro.s..":"..curd.count.."/"..curd.cmax,44,py+3,proditem)
				palt(0,false)
				palt(13,true)
				spr(proditem+64,34,py+2)
				if curd.recipe then
					local percent,ri=(curd.tick + badd(curd.act)*(upframe%8)/8)/curd.recipe.dur,curd.recipe.input
					rectfill(1,py+13,percent*30+1,py+13,proditem)
					rect(1,py+12,31,py+14,0)
					for r=1,#ri do
						local input,spx=ri[r],34+(r-1)*(#ri>3 and 24 or 32)
						spr(input[1]+64,spx,py+10)
						print(""..curd.counts[r].."/"..input[2],spx+9,py+11,input[1])
					end
				end
				pal()
			elseif curd.t==tfact then
				dtex("- no recipe selected",33,py+3,13)
			end
		end
	end

	if showinventcursor then
		drawcross(lastmx,lastmy)
	end

	if not cheat then
		local score=getscoretext(money1)
		if money2!=0 then
			for i=1,6-#score do
				score="0"..score
			end
			score=getscoretext(money2)..score
		end
		dtex("◆"..score,119-#score*4,1,8)
	end
	dtex("◆"..getscoretext(laststatmoney).."/s",0,1,8)
	--[[for i=1,#stats do
		dtex(getscoretext(stats[i]),32,i*8-8,12)
	end]]

	local ram=stat(0)
	if ram>1900 then
		rectfill(0,0,63,5,0)
		print("ram warning:"..flr(ram),0,0,ram>2020 and frame%2+8 or 7)
	end
	-- tmp
	--[[if false then
		--dtex(curtool.s,80,0,8)
		print("cpu "..stat(1),0,8,8)
		print("ram "..stat(0),0,14,8)
	end]]

	--previzmap()

	frame+=1
end
__gfx__
00000000ddd200002dd200002ddd0000dddd00002ddd0000000000000000000000390000004a000000000000000000000025000008000000ddaaaadd01111110
00000000dd2000000220000002dd0000dddd000002dd00000000000000000000004a0000003900003dddd0000dddd4000226d00007ddd000d9aaaa9d10000001
00000000d200000000000000002d0000d22d000006dd00003456340043654300005700000068000004ddd0000ddd5000027dd000026dd00049aaaa9411111111
00000000200000000000000000020000200200006ddd00009a789a00a987a90000680000005700000256d0000d762000028dd000025dd0004999999410000001
000000000000000000000000000000000000000000000000222222002222220000390000004a0000022278009822200009ddd0000224d0004444444411111111
0000000000000000000000000000000000000000000000000000000000000000004a00000039000000000000000000000a000000002300005111a11510000001
0000000000000000000000000000000000000000000000000000000000000000002200000022000000000000000000000000000000000000511a1a1510000001
00000000000000000000000000000000000000000000000000000000000000000000000000000000000000000000000000000000000000005111a11501111110
00000000600000000077000000060000ddd2000060060000000000000000000000000000004a0000000000000000000000000000000000000000890000800000
00000000d600000007dd7000006d0000dd200000d66d000000000000000000000000000000390000000000000000000000390000006800000089550000900000
00000000d20000007dddd700002d0000dd600000dddd0000005634004365000000570000006800000345600006543000004a0000005700008955000000800000
00000000200000002dddd20000020000ddd60000dddd000000789a00a9870000006800000057000009a78000087a900000570000004a00005500000000900000
000000000000000002dd200000000000000000000000000000222200222200000039000000220000022220000222200000680000003900000000000000800000
0000000000000000002200000000000000000000000000000000000000000000004a000000000000002200000022000000220000002200000000000000900000
00000000000000000000000000000000000000000000000000000000000000000022000000000000000000000000000000220000002200000000000000800000
00000000000000000000000000000000000000000000000000000000000000000000000000000000000000000000000000000000000000000000000000000000
dddd00006000000000000000000600002dd20000600600000e00000000e00000000000000000000003400000000007800000000000000000d000000080080000
dddd0000d600000000000000006d000002200000d66d00000ee000000ee00000eee000000e00000002256000000562200002300002300000dd00000008800000
dddd0000dd6000000660000006dd000006600000d22d00000e00000000e000000e000000eee0000000022780034220000002400002400000ddd0000008800000
dddd0000ddd600006dd600006ddd00006dd60000200200000000000000000000000000000000000000000220022000000025000000250000dddd000080080000
0000000000000000000000000000000000000000000000000000000000000000000000000000000000000000000000000026000000260000dddd000000000000
0000000000000000000000000000000000000000000000000000000000000000000000000000000000000000000000000270000000027000ddd0000000000000
0000000000000000000000000000000000000000000000000000000000000000000000000000000000000000000000000280000000028000dd00000000000000
0000000000000000000000000000000000000000000000000000000000000000000000000000000000000000000000000000000000000000d000000000000000
00000000ddd9d9ddd111111dddd6d7ddd111111dddd525ddd111111dd555555d55555555bbbbbbbb88888888cccccccc33333333ffffffff22222222aaaaaaaa
00000000dd9d9d9d1d9d9d91dd6d6d6d1d6d6d61d552125d155212515511115551111115b111111b81111118c111111c31111113f111111f21111112a111111a
00000000d9d4d4d919d4d4d1d7d7d7d617d7d7d15255255d125525515143431554444445b444999b84449998c444999c34449993f444999f24449992a444999a
000000009d9d4d4d1d9d4d416d6d7d6d1d6d7d6121255255112552515434343554444445b444999b84449998c444999c34449993f444999f24449992a444999a
00000000d4d9d9d914d9d9d1d7d6d6d717d6d6d152552125125521215343434554444445b444999b84466998c666777c34449993f446699f24449992a446699a
000000009d9d9d4d1d9d9d416d7d7d6d1d7d7d6155525255155252511534345154444445b444999b86666668c666777c34449993f666666f24449992a666666a
00000000d9d4d9dd19d4d9d1d6d6d6dd16d6d6d1d521255d152125511155551155555555bbbbbbbb88888888cccccccc33333333ffffffff22222222aaaaaaaa
00000000dd9d9dddd111111ddd7d6dddd111111ddd525dddd111111dd111111d1111111111111111111111111111111111111111111111111111111111111111
d111111d00000000ddddddddd111111dddd44ddd00000000ddd66dddddd77ddddddd222dddd99ddddddffddddddd111ddddd111d00000000d111111ddd2222dd
1166661100000000d22dd22d11666611d444444400000000d6666666dd7777dd88829992dd9999dddddffdddbbb13331ccc166610000000011666611d24fff2d
15500661000000002222322215533661424424240000000065665656d676767d89882222d494949ddd1aa1ddb3bb1111c6cc111100000000155ee66124ff77f2
15000061000000002222232215333361244244220000000056656655166767678989898814494949d24aa42db3b3b3bbc6c6c6cc0000000015eeee6124ff77f2
15000061000000003322232315333361222424210000000055565651d166767689898898d144949421d44d12b3b3bb3bc6c6cc6c0000000015eeee6124fffff2
155006610000000013322331155336611244221d000000001566551ddd16666189898988dd144441d2d22d2db3b3b3bbc6c6c6cc00000000155ee661224fff42
1155551100000000d113331d11555511d12221dd00000000d15551ddddd1661d28888882ddd1441ddd1221dd1bbbbbb11cccccc10000000011555511d224442d
d111111d00000000ddd111ddd111111ddd111ddd00000000dd111ddddddd11ddd222222ddddd11dddd1dd1ddd111111dd111111d00000000d111111ddd2222dd
5d5d5d5ddaaaaadd0000000ee0000000d5ddddddddd55555dd1111ddddddeddd00000000000000000000000000000000000000000000000000000000077f5000
dddddddd9aaaaa9d000000eeee000000515ddd5555d55555d122221dddde8edd0000111000000000000000000000000000000000000000000000000077fff500
5dd999d49aaaaa94000000e88e000000555d55222255111112288221dde888ed0001999110000000000000000000000000000000000000000000000077fff500
dda999a49aaaaa9400000e8888e00000111522289222511112822821dd67776d00018819910000000000001100000000000100000000000000000007557ff510
5d5aaa549aaaaa940000062882600000111229a22a8225dd12288221dd67776d00018811191000000000019910000000001910000000000000000007155f5110
dd51115499999994000006722760000011128222222925dd51222215dd67776d0001881001910000000019110000000000181000000000000000007fffff5110
5d5111544444444400000677776000001112a222222a225dd511115dd6656566000188100181011000019100000000000018100000000000000005fffff51110
d9999955111111150000067777600000111922222222825ddd5555ddddd565dd000188100181199100018110011100001118910001100000000000555f511110
a99999a5111a11150000067777600000111822222222925dd111111ddddddddd000188100181911910018881199910019918100019910000000000ff55116650
5aaaaa1511a1a11500007677776700001112a222222a225d17676761dddddddd0001881001818888111181100111911911181001911910000000005551167651
511111151a111a150007667777667000155592222228251d111111116dddd66d0001881118118111188181000188811810181001811810000656000001166551
5111111511a1a1150000067777600000155528a22a9225dd17676761566dd66d0001881881018118111181001811811811181111811810000005660000155511
51111115111a11150000067777600000d55522298222515d167676715556666d0001888110001881000181001888881188118881188100000656666000111111
51111115111111150000016776100000d11155222255155511111111ddddd66d0000111000000110000010000111110011001110011000000506555601111651
d555555d111111150000015665100000d11111555511d15116767671ddddd66d0000000000000000000000000000000000000000000000000065005561116511
dddddddd5555555d0000005665000000d111dd1111dddd1dd111111dddddd66d0000000000000000000000000000000000000000000000000050000555165111
000100000001000000000000000110007777000000000000d555555ddddd666d00ab89ab89ab89ab89ab89000098ba98ba98ba98ba98ba000000000000000000
00161000001610000000000000166100777000000000000055111155ddd6d66d09ab89ab89ab89ab89ab89a00a98ba98ba98ba98ba98ba900000000000000000
00166100016610000111111001666610777700000000000051767615d665d66d89ab89ab89ab89ab89ab89abba98ba98ba98ba98ba98ba980000000000000000
001666101666100016666661166666617077700000000000576767666555d66d8955500000005550000555abba55500005550000000555980000000000000000
00166610166610000166661001111110000700000000000056767675ddddd66d85515500000551550055155bb551550055155000005515580000000000000000
00166100016610000016610000000000000000000000000015676751ddddd55d85111511111511151151115bb511151151115111115111580000000000000000
00161000001610000001100000000000000000000000000011555511dddddddd1551551111155155115515511551551155155111115515510000000000000000
000100000001000000000000000000000000000000000000d111111ddddddddd0155511111115551111555100155511115551111111555100000000000000000
00000000003102020201010101010101010101010102020101010101010101010101010101010102807070707070020202029002020202020202020202020202
028080a00101b090800202609080a180801200222222220000000000000000000000000000000000000000000000000000000000000000000000000000000000
000000222232020202c0d1d1c0c0d1d1c0c0d1d1c00202d0c1c1d0d0c1c1d0d0c1c1d0d0c1c1d002800202020202020202029002020202020202020202020202
028080a0a301b090800202d002808070800251020202021100000000000000000000000000000000000000000000000000000000000000000000000000000000
00003180707070707070707070707070707070707002707070707070707070707070707070707070700202020202020202029070026060606060606080020202
028080a10101a19080a0b301b1808002800202020202021100000000000000000000000000000000000000000000000000000000000000000000000000000000
00003180414242500270707070707070707070707070707070707070707070707070707070707002020202020202020202020202029002020202028080020202
029080a1a301a19080a10101b0808002800202020202021100000000000000000000000000000000000000000000000000000000000000000000000000000000
0000316060606060606060606060606060606060606060606060606060606060606060606060606060606060606060800202d1d1029002020202028080020202
029080a00101b09080a1b301b0808002800202020202021100000000000000000000000000000000000000000000000000000000000000000000000000000000
00003102020202400202020202020202020202020202102020202020202020300202020202020202020202020202028002027301029002020202028080020202
029080a0a301b09080a00101b1808002800202020210200000000000000000000000000000000000000000000000000000000000000000000000000000000000
00000020202020310202020202021020202020202020000000000000000000002020300202020202020202020202028002020101029002020202028080020202
029080a10101a190800202c002020202800202414200220000000000000000000000000000000000000000000000000000000000000000000000000000000000
0000000000000000202020202020000000000000000000000000000000000000000032020202020202020202020202800202d1d1029002020202028080b1f301
b0900202020202908002026060807070700202020251021100000000000000000000000000000000000000000000000000000000000000000000000000000000
00000000000000000000000000000000000000000000000000000000000000000031020202020202020202020202028002022301029002020202028080a00101
b1909002026060908002020202800202020202024002100000000000000000000000000000000000000000000000000000000000000000000000000000000000
00000000000000000000000000000000000000000000000000000000000000000000300202020202020202020202028002020101029002020202028080a0f301
b1909002029002028002020202800202330102412220000000000000000000000000000000000000000000000000000000000000000000000000000000000000
00000000000000000000000000000000000000000000000022222222222222222222225002020202020202020202026060606060609002020202028080b10101
b09090020290028080b1e30102800202010102020211000000000000000000000000000000000000000000000000000000000000000000000000000000000000
00000000000000000000000000000000000000000000003160606060606060606060606060606060606060606060606080020202020202020202028080a0f301
b09090020290028080a00101b0800202020202021000000000000000000000000000000000000000000000000000000000000000000000000000000000000000
00000000000000000000000000000000000000000000003190700270707070707070707070707070707070707070707070707070707002020202028080b10101
b19090026090028080a0e301b0800202020202100000000000000000000000000000000000000000000000000000000000000000000000000000000000000000
00000000000000000000000000000000000000000000000030707070707070707070707070707070707070707070707070020202029070707070708080b1f301
b19090020202028080b1010102800202020202110000000000000000000000000000000000000000000000000000000000000000000000000000000000000000
0000000000000000000000000000000000000000000000002250c0c1c00202c10202c0c10202c0c10202c0c10202c0c190020202020202025301907080a00101
b0909002d1d1028080b1e30102800202020202110000000022000000000000000000000000000000000000000000000000000000000000000000000000000000
00000000000000000000000000000000000000000000003145010101450101014501010145010101450101014501010190020223010202020101020202020202
029090707070707080a00101b0800202020210000000223202120000000000000000000000000000000000000000000000000000000000000000000000000000
00000000000000000000000000000000000000000000003101010101010101010101010101010101010101010101010190020201010202050101010202020202
029060606060029080a0e301b0800202020211000031020202021100000000000000000000000000000000000000000000000000000000000000000000000000
0000000000000000000000000000000000000000000000310101010101010101010101010101010101010101010101019002b1c1630102010101010202020233
019090020202029002b1010102024142424222222232020202100000000000000000000000000000000000000000000000000000000000000000000000000000
0000000000000000000000000000000000000000000000310101010101010101010101010101010101010101010101019002b1c1010102010101010202020201
01909002020202020202020260606060606060606060606010000000000000000000000000000000000000000000000000000000000000000000000000000000
0000000000000000000000000000000000000000000000002050d0d1d00202d10202d0d1d1d00202d1d00202d1d0028002b17301020202010101010202020202
02909002024301a17301a10290606060606060606060606011000000000000000000000000000000000000000000000000000000000000000000000000000000
00000000000000000000000000000000000000000000000031707070707070707070707070707070707070707070707002b101018002b17301b1430102026002
a1909002020101a10101a1029090102050c1c14150c1c14100000000000000000000000000000000000000000000000000000000000000000000000000000000
000000000000000000000000000000000000000000000000317070707070707070707070707070707070707070707070707070707002b10101b1010102029002
a190900202020202020202020290113102c1c10202c1c10211000000000000000000000000000000000000000000000000000000000000000000000000000000
00000000000000000000000000000000000000000000000000202020202020202020203002020202020202020202020202020202020202020202020202029002
0290020202022301a17301a140901131930193019301930111000000000000000000000000000000000000000000000000000000000000000000000000000000
00000000000000000000000000000000000000000000000000000000000000000000003102020202020202020202020202020240020202020202020202029002
0290020202020101a10101a152901131010101010101010111000000000000000000000000000000000000000000000000000000000000000000000000000000
000000000000000000000000000000000000000000000000000000000000000000000000202020202020202030020202020210002030026301a17301a1029010
30904150020202020202024122422232c0c0c0c0c0c0c0c011000000000000000000000000000000000000000000000000000000000000000000000000000000
000000000000000000000000000000000000000000000000000000000000000000000000000000000000000031020210202000000000300101a10101a1029011
31907070707070707070707070707070707070707070707011000000000000000000000000000000000000000000000000000000000000000000000000000000
00000000000000000000000000000000000000000000000000000000000000000000000000000000000000000020200000000000000000202020202020202000
00202020202020202020202020202020202020202020202000000000000000000000000000000000000000000000000000000000000000000000000000000000
00000000000000000000000000000000000000000000000000000000000000000000000000000000000000000000000000000000000000000000000000000000
00000000000000000000000000000000000000000000000000000000000000000000000000000000000000000000000000000000000000000000000000000000
00000000000000000000000000000000000000000000000000000000000000000000000000000000000000000000000000000000000000000000000000000000
00000000000000000000000000000000000000000000000000000000000000000000000000000000000000000000000000000000000000000000000000000000
00000000000000000000000000000000000000000000000000000000000000000000000000000000000000000000000000000000000000000000000000000000
00000000000000000000000000000000000000000000000000000000000000000000000000000000000000000000000000000000000000000000000000000000
00000000000000000000000000000000000000000000000000000000000000000000000000000000000000000000000000000000000000000000000000000000
00000000000000000000000000000000000000000000000000000000000000000000000000000000000000000000000000000000000000000000000000000000
00000000000000000000000000000000000000000000000000000000000000000000000000000000000000000000000000000000000000000000000000000000
00000000000000000000000000000000000000000000000000000000000000000000000000000000000000000000000000000000000000000000000000000000
__gff__
0000000000001d1d1d1d1d1d1d1d1b00010000000000000000001d1d1d1d000005000000000000000000000000000000000b1b0b1b0b1b1b1b1b1b1b1b1b1b1b000000000000000000000000000000003b1b00003b003b0000000000000000001b1b000000001b0000000000000000000000000000001b000000000000000000
0000000000000000000000000000000000000000000000000000000000000000000000000000000000000000000000000000000000000000000000000000000000000000000000000000000000000000000000000000000000000000000000000000000000000000000000000000000000000000000000000000000000000000
__map__
0000000000000000000000000000000000000000000000000000000000000000000000000022222222222222222222222222222222222222222222220000000000002222222223202020212222000000000000000000000000000000000000000000000000000000000000000000000000000000000000000000000000000000
0000000000000000000000000000000000000000000000000000000000000000000000002320070707070707070707070707070707070707070707071100000000232020202020202020202020210000000000000000000000000000000000000000000000000000000000000000000000000000000000000000000000000000
0000000000000000000000000000000000000000000000000000000000000000000000132020070707070707070707070707070720202020142403091100220013202020202020202020202020201100000000000000000000000000000000000000000000000000000000000000000000000000000000000000000000000000
0000000000000000000000000000000000000000000000000000000000000000000000232020201c1c20201c1c20201c1c20200920202020202025092123202113202020202020202020202020202122002222000022000000000000000000000000000000000000000000000000000000000000000000000000000000000000
0000000000000000000000000000000000000000000000000000000000000000000013202020201c1c20201c1c20201c1c20200920202020202015092020202015202020202020202020202020202020152020212320212222222222000000000000000000000000000000000000000000000000000000000000000000000000
00000000000000000000000000000000000000000000000000000000000000000000132020203c103c103c103c103c103c10200920202020202020092020202020202020202020202020202020202020202020202020202020202020212222222200000000000000000000000000000000000000000000000000000000000000
000000000000000000000000000000000000000000000000000000000000000000001320202010101010101010101010101020092020202020202009201b341020202020202020202020202020202020202020202020202020202020202020202011000000000000000000000000000000000000000000000000000000000000
0000000000000000000000000000000000000000000022222222222222222222222223202020200c0c20200c0c20200c0c2020092020203510202009201b101020202020202020202020202020202020202006060606060606060606060606082011000000000000000000000000000000000000000000000000000000000000
00000000000000000000000000000000000000000013080707070707070707070707070707070707070707070707070707202009202020101020202020202020202020202020202020202020202020202020200d0d20200d0d20200d0d2020082021000000000000000000000000000000000000000000000000000000000000
000000000000000000000000000000000000000000130801020202020202020202020202032020202020202020202020202006092020202020202020202020202032102020202020202020202020202020203c103c103c103c103c103c1020082020110000000000000000000000000000000000000000000000000000000000
0000000000000000000000000000000000000000001308110000000000000000000000000003202020202020202020202020202020202020202020202020202020101020202031102020202020202020202010101010101010101010101020082020110000000000000000000000000000000000000000000000000000000000
00000000000000000000000000000000000000000013081100000000000000000000000000000202020320202020202020201d1d2032101a3710202020202020201c1c20202010102036101a37101a200820201d1d20201d1d20201d1d2020082020110000000000000000000000000000000000000000000000000000000000
000000000000000000000000000000000000000000130811000000000000000000000000000000000013200420202036101a37102010101a101020202035102020371020202020202010101a10101a200820201d1d20201d1d20201d1d2020082020110000000000000000000000000000000000000000000000000000000000
000000000000000000000000000000000000000000130811000000000000000000000000000000000000021320202010101a1010202020201c1c202020101020201010203310202034101a2008202020060606060606060606060606060620080820110000000000000000000000000000000000000000000000000000000000
00000000000000000000000000000000000000000013081100000000000000000000000000000000222200232020202020202020202020202020202020202020201c1c201010202010101a2006060606060606060606060606060606060620080820110000000000000000000000000000000000000000000000000000000000
0000000000000000000000000000000000000000001308110000000000000000000000000000001320201520202020202020202020202020060606082020202020202020202037101b36102020202020202020202020202020202020202020080820110000000000000000000000000000000000000000000000000000000000
00000000000000000000000000000000000000000013081100000000000000000000000000000013202020202020202020351020202034101a3710082020202020060820202010101b10102020202020202020202020202020202020202020082020110000000000000000000000000000000000000000000000000000000000
00000000000000000000000000000000000000000013081100000000000000000000000000000013202020202020202020101020202010101a101008202020202020082020201c1c2020202020202020202020202020202020202020202020082001000000000000000000000000000000000000000000000000000000000000
0000000000000000000000000000000000000000001308110000000000000000000000000000000005202020202020140520202020202020201c1c082020202020200820202020202020311020203110202020202020202020202020202020082011000000000000000000000000000000000000000000000000000000000000
0000000000000000000000000000000000000000001308110000000000000000222222222222001308201b37102020202020202020202020202008082020202020200820202006082020101031101010202020202020202020202020202020082011000000000000000000000000000000000000000000000000000000000000
0000000000000000000000000000000000000000001308110000000000222223202020202020212308201b10102020200420202020202020200608082020202020200820202020082020202010103410202020202020202020202020200103080100000000000000000000000000000000000000000000000000000000000000
000000000000000000000000000000000000000000130811000000002320200707070707070707070720201d1d2020201520202020202020202008081a1a39100a08080a3a100b08082037101b1b1010202014242424242405202020142223081100000000000000000000000000000000000000000000000000000000000000
000000000000000000000000000000000000000000130811000022232020200707070707070707070707203210202020202020202020202020200808202010100a08081a10101a08082010101a1a0608080707070707070707070707070707071100000000000000000000000000000000000000000000000000000000000000
00000000000000000000000000000022222222000013081100132020202020201c1c20201c1c20202009201010202036101a37102020202020200808202039100a08081a3a101a080820202020080707082001020202020202020202020202020000000000000000000000000000000000000000000000000000000000000000
00000000000000000000002222222320202020212223082122232020202020201c1c20201c1c20202009202020202010101a101020202020202008081a1a10102008080a10100b080820202020082008070100000000000000000000000000000000000000000000000000000000000000000000000000000000000000000000
00000000000000000000232020202020202020202020082020202020202020391039103910391020200920202020202020201c1c20202020202008081a1a39100a08080a3a100b080820200608081a08081100000000000000000000000000000000000000000000000000000000000000000000000000000000000000000000
000000000000222222232020202020202020202020200820202020202020201010101010101010202009041b37101b34102020202020202020200808202010100a08081a10101a080820200d08080807081100000000000000000000000000000000000000000000000000000000000000000000000000000000000000000000
00000000001320202007070707070707070707070707072020202020202020200c0c20200c0c20202009151b10101b10102008072020202020200808202039100a08081a3a101a08080a3b101b080820081100000000000000000000000000000000000000000000000000000000000000000000000000000000000000000000
0000000000132020200707070707070707070707070707070707070707070707070707070707202020202020070707070707072020202020202008081a1a10100a08080a10100b08081a10100b080820081100000000000000000000000000000000000000000000000000000000000000000000000000000000000000000000
000000000013202020201c1c20201c1c20201c1c20202007070707070707070707070707070707070707070707070707070707202020202020202020202020202008080a3a100b08081a3b100b080820081100000000000000000000000000000000000000000000000000000000000000000000000000000000000000000000
000000000013202020201c1c20201c1c20201c1c2020200c1c1c0c0c1c1c0c0c1c1c0c0c1c1c0c20202020201c1c2020202009202020202020202020202020202008081a10101a08080a10101b080820081100000000000000000000000000000000000000000000000000000000000000000000000000000000000000000000
0000000000132020203d103d103d103d103d103d1020203a103a103a103a103a103a103a103a10202020202020202020202009202020202020202020202020202008081a3a101a090820200c09080608081100000000000000000000000000000000000000000000000000000000000000000000000000000000000000000000
